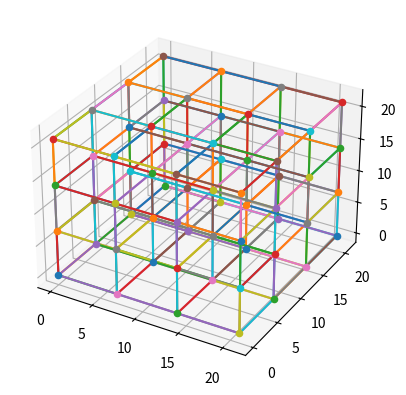

Recreate this plot in Python.
from mpl_toolkits.mplot3d import Axes3D
import matplotlib.pyplot as plt
import numpy as np

fig = plt.figure()
ax = fig.add_subplot(111, projection='3d')

#Start with a single cell
h = 7.0
w = 7.0
l = 7.0
H = 3
W = 3
L = 3
vertices = []
origin = np.array([0,0,0])

#Generate vertices
# 1. 5 on bottom in X shape
# 2. 4 in middle in diamond shape
# 3. 5 on top in X shape

#Bottom layer
for k in range(H+1):
	for j in range(L+1):
		for i in range(W+1):
			vertices.append(origin)
			origin = origin + [w,0,0]
		origin[0] = 0
		#Change origin
		origin = origin + [0,l,0]
	origin[0] = origin[1] = 0
	#Change origin
	origin = origin +  [0,0,h]

vertices = np.unique(vertices,axis=0)
#import ipdb; ipdb.set_trace()
edges = []


for index_master,vertex_master in enumerate(vertices):
	for index_slave,vertex_slave in enumerate(vertices):
		if index_slave != index_master:
			if abs(np.linalg.norm(vertex_master-vertex_slave)) == h:
				edges.append([index_master,index_slave])
				plt.plot([vertex_master[0],vertex_slave[0]],[vertex_master[1],vertex_slave[1]],[vertex_master[2],vertex_slave[2]])

for vertex in vertices:
	ax.scatter(*vertex)
plt.show()

edges = np.array(edges)
edges.sort(axis=1)
edges = np.unique(edges,axis=0)

np.savetxt('cubic_edges.csv',edges,fmt='%i',delimiter=',')
np.savetxt('cubic_vertices.csv',vertices,fmt='%10.6f',delimiter=',')


